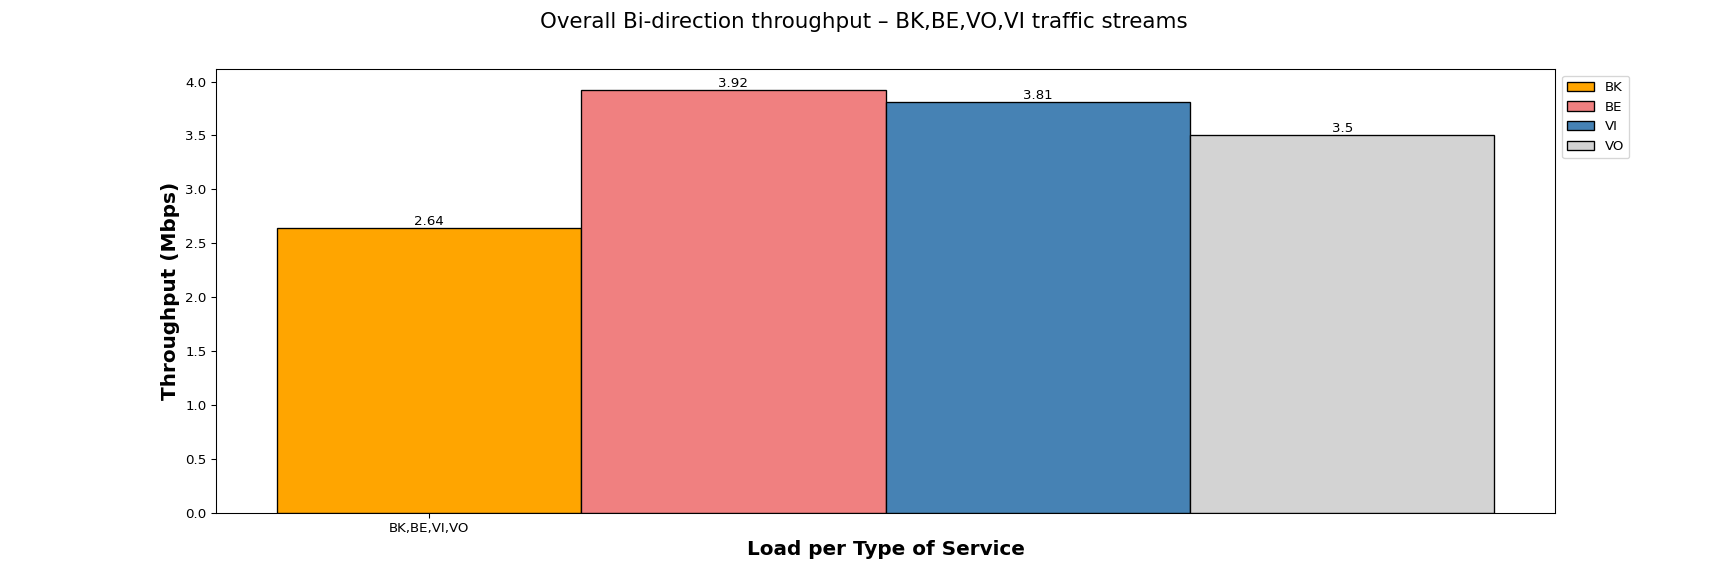

Data behind this chart, as committed beside it:
Load per Type of Service, BK, BE, VI, VO
BK,BE,VI,VO, 2.64, 3.92, 3.81, 3.50
